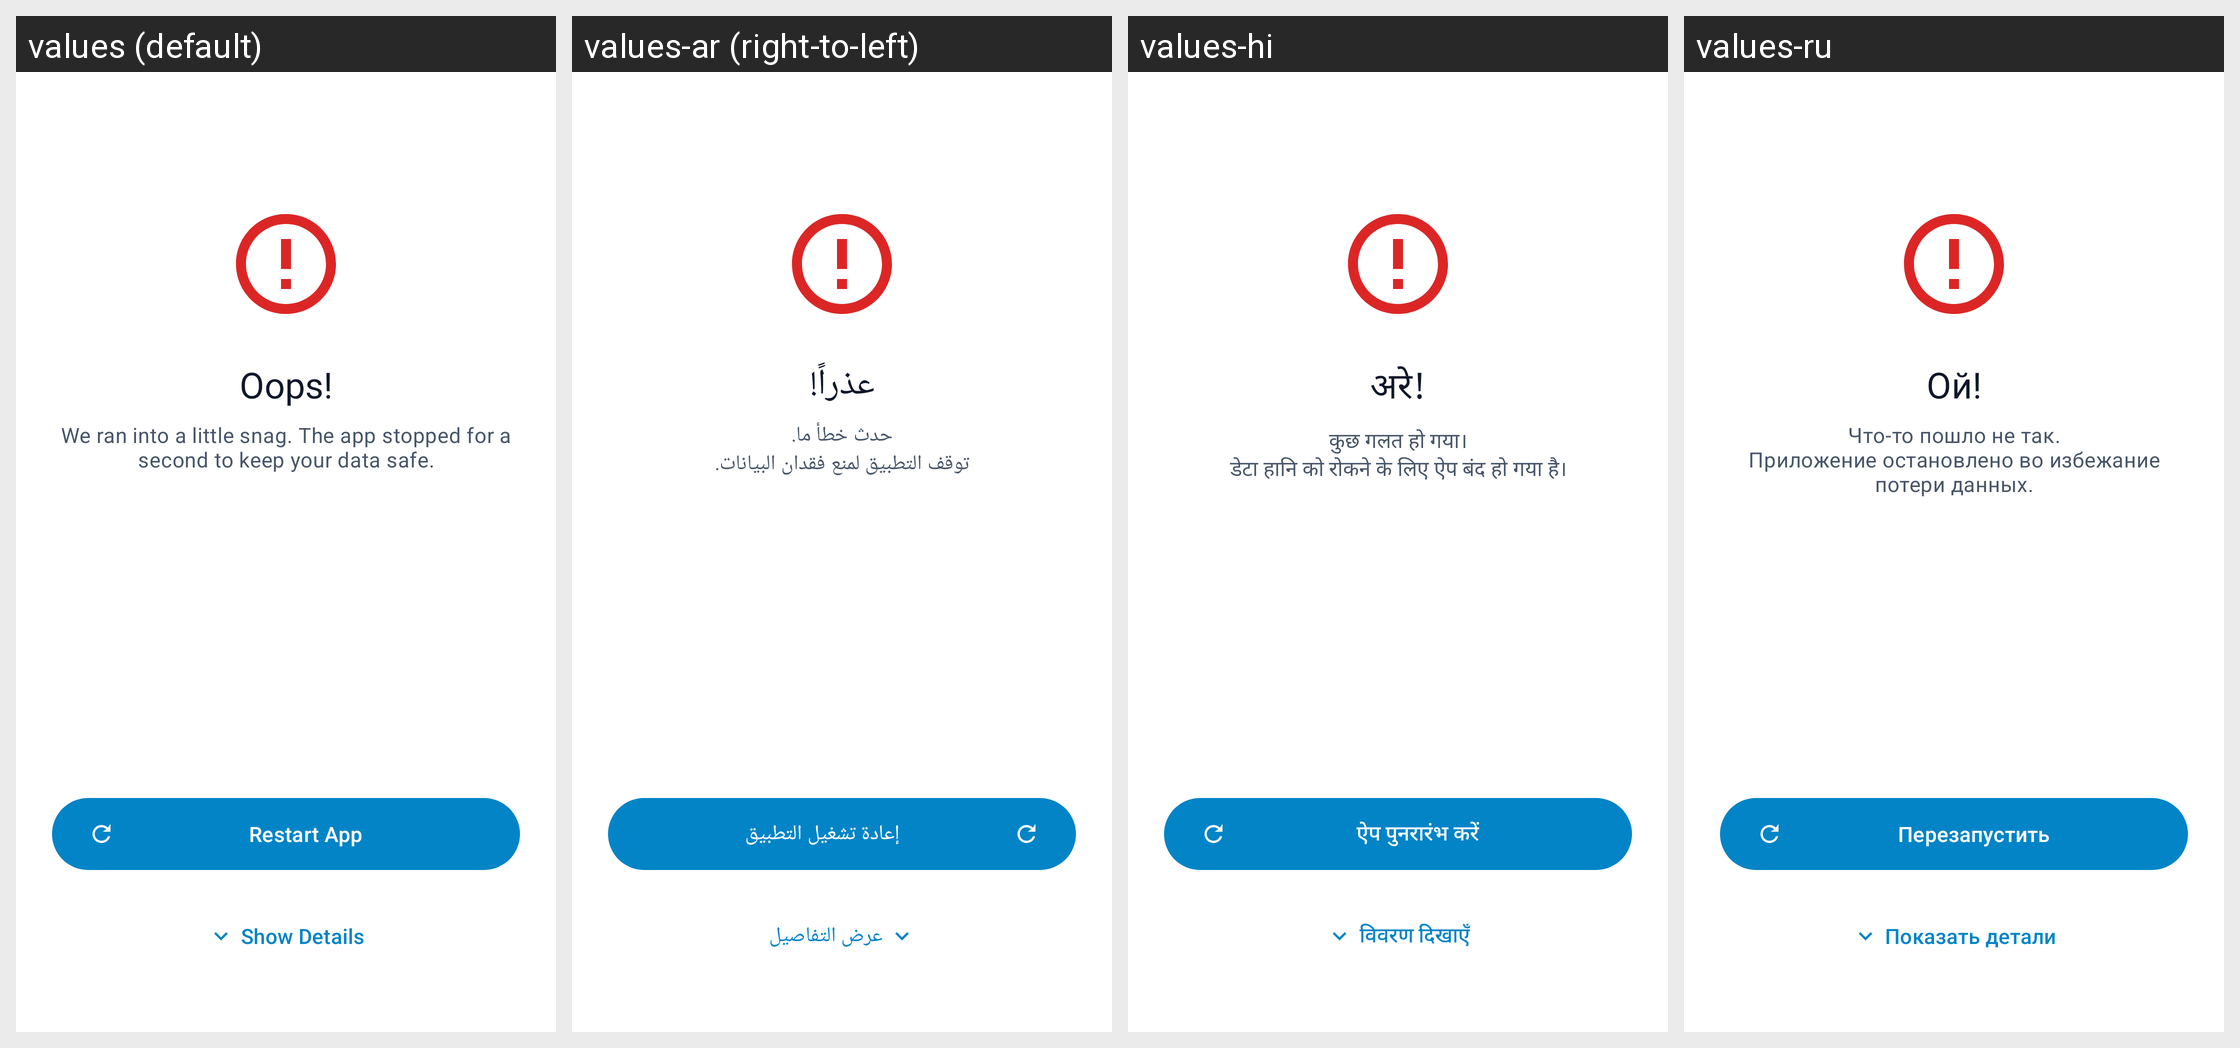

For this localized Android screen grid, give each drawn string resource with its value in every locale shown.
Android screen res/layout/activity_error.xml rendered under 4 locales, left to right: values (default), values-ar (right-to-left), values-hi, values-ru. Device: Nexus 5 (rendered at 1080×1920; each locale shown at half size, 540×960, under a caption strip naming it); theme Theme.QRScanner.
Other locales in the repository, not shown: values-de, values-es, values-fr, values-iw, values-pt, values-zh.
Strings drawn on this screen, with the default value and each locale's value (text and hints the layout hard-codes appear in the picture but are not listed):

error_title
  values: Oops!
  values-ar: عذراً!
  values-hi: अरे!
  values-ru: Ой!

error_subtitle
  values: We ran into a little snag. The app stopped for a second to keep your data safe.
  values-ar: حدث خطأ ما.
      توقف التطبيق لمنع فقدان البيانات.
  values-hi: कुछ गलत हो गया।
      डेटा हानि को रोकने के लिए ऐप बंद हो गया है।
  values-ru: Что-то пошло не так.
      Приложение остановлено во избежание потери данных.

restart_app
  values: Restart App
  values-ar: إعادة تشغيل التطبيق
  values-hi: ऐप पुनरारंभ करें
  values-ru: Перезапустить

show_details
  values: Show Details
  values-ar: عرض التفاصيل
  values-hi: विवरण दिखाएँ
  values-ru: Показать детали

copy_error_log
  values: Copy Error Log
  values-ar: نسخ سجل الخطأ
  values-hi: त्रुटि लॉग कॉपी करें
  values-ru: Копировать лог ошибки
